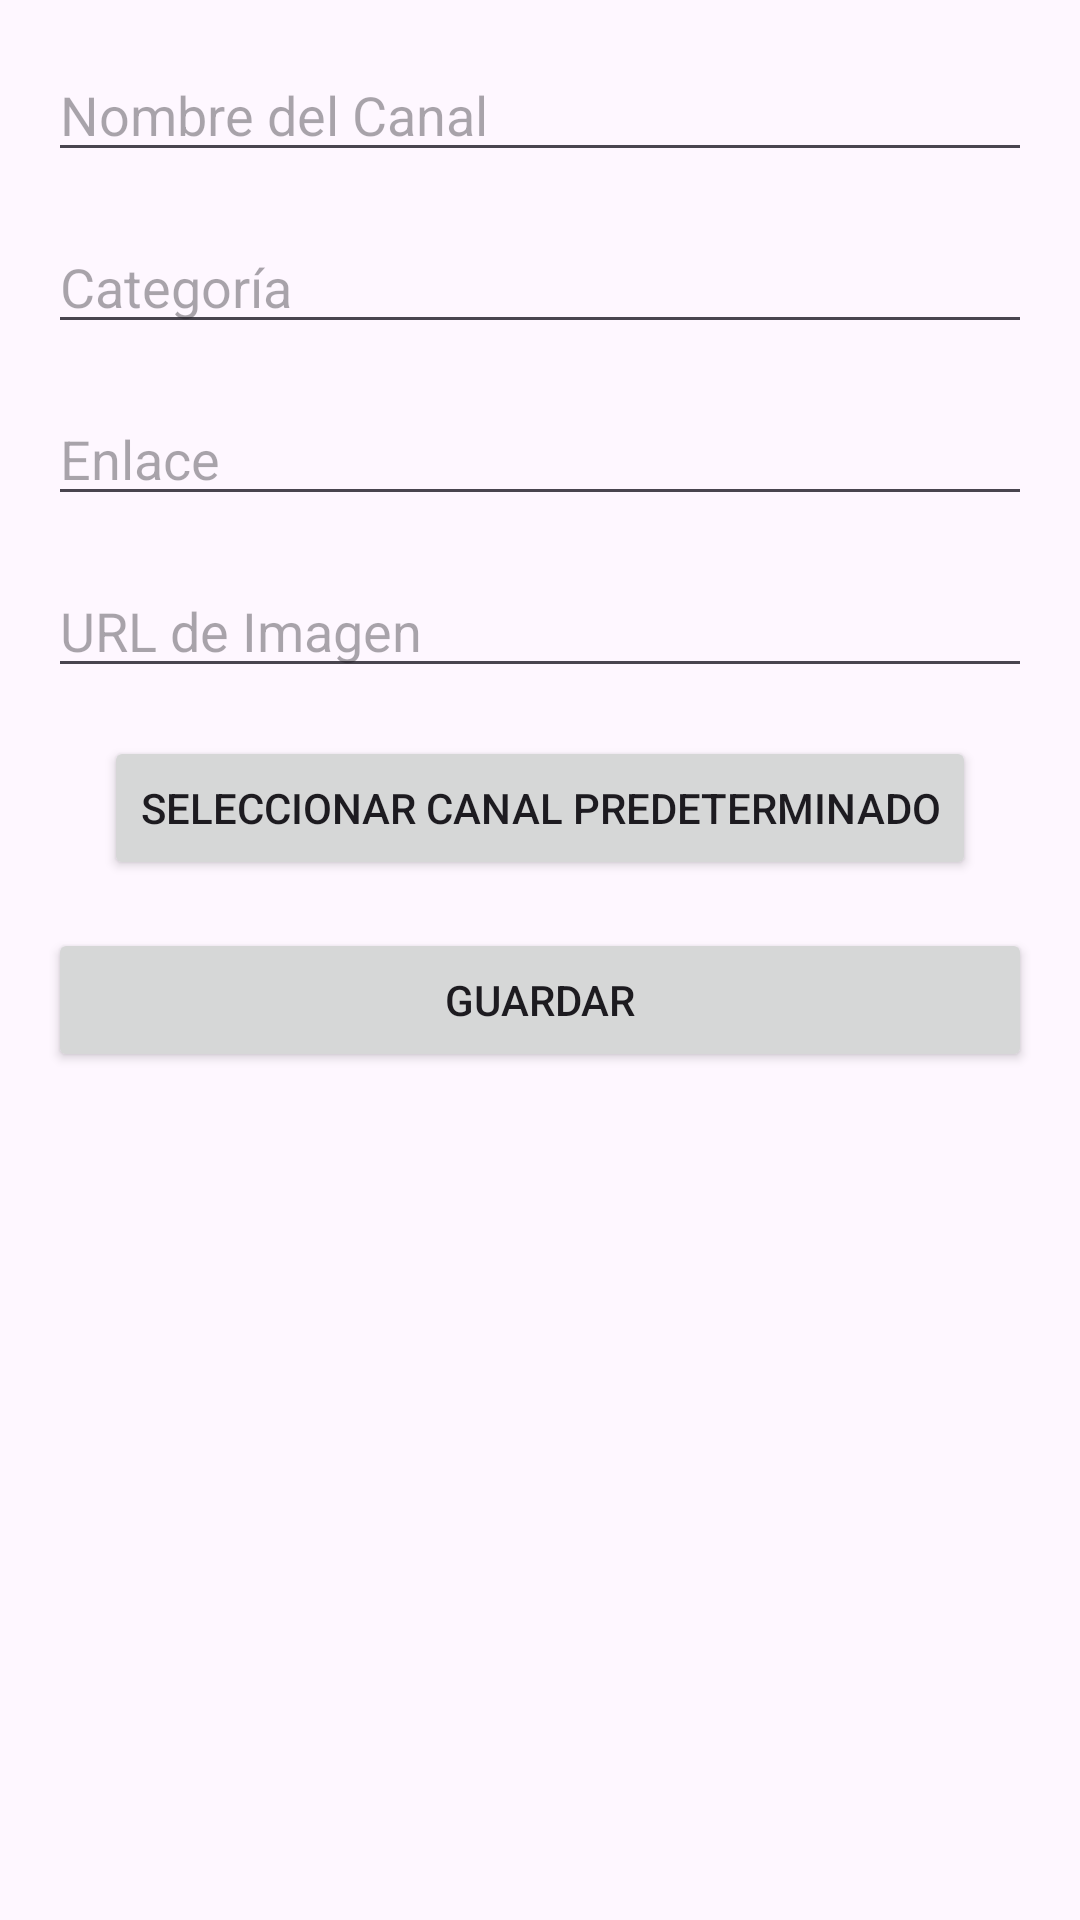

Reconstruct the res/layout file that produces this screen, plus the resources it refers to.
<!-- AndroidManifest.xml: application theme Theme.IpTvAndroidStudio -->
<!-- res/layout/activity_edit_channel.xml -->
<?xml version="1.0" encoding="utf-8"?>
<androidx.constraintlayout.widget.ConstraintLayout
    xmlns:android="http://schemas.android.com/apk/res/android"
    xmlns:app="http://schemas.android.com/apk/res-auto"
    xmlns:tools="http://schemas.android.com/tools"
    android:layout_width="match_parent"
    android:layout_height="wrap_content"
    android:padding="16dp">

    
    <EditText
        android:id="@+id/editTextName"
        android:layout_width="0dp"
        android:layout_height="wrap_content"
        android:hint="Nombre del Canal"
        app:layout_constraintTop_toTopOf="parent"
        app:layout_constraintStart_toStartOf="parent"
        app:layout_constraintEnd_toEndOf="parent"/>

    <EditText
        android:id="@+id/editTextCategory"
        android:layout_width="0dp"
        android:layout_height="wrap_content"
        android:hint="Categoría"
        app:layout_constraintTop_toBottomOf="@id/editTextName"
        app:layout_constraintStart_toStartOf="parent"
        app:layout_constraintEnd_toEndOf="parent"
        android:layout_marginTop="16dp"/>

    <EditText
        android:id="@+id/editTextLink"
        android:layout_width="0dp"
        android:layout_height="wrap_content"
        android:hint="Enlace"
        app:layout_constraintTop_toBottomOf="@id/editTextCategory"
        app:layout_constraintStart_toStartOf="parent"
        app:layout_constraintEnd_toEndOf="parent"
        android:layout_marginTop="16dp"/>

    <EditText
        android:id="@+id/editTextImage"
        android:layout_width="0dp"
        android:layout_height="wrap_content"
        android:hint="URL de Imagen"
        app:layout_constraintTop_toBottomOf="@id/editTextLink"
        app:layout_constraintStart_toStartOf="parent"
        app:layout_constraintEnd_toEndOf="parent"
        android:layout_marginTop="16dp"/>

    
    <Button
        android:id="@+id/buttonSelectDefaultChannel"
        android:layout_width="wrap_content"
        android:layout_height="wrap_content"
        android:text="Seleccionar Canal Predeterminado"
        app:layout_constraintTop_toBottomOf="@id/editTextImage"
        app:layout_constraintStart_toStartOf="parent"
        app:layout_constraintEnd_toEndOf="parent"
        android:layout_marginTop="16dp"/>

    
    <Button
        android:id="@+id/buttonSave"
        android:layout_width="0dp"
        android:layout_height="wrap_content"
        android:text="Guardar"
        app:layout_constraintTop_toBottomOf="@id/buttonSelectDefaultChannel"
        app:layout_constraintStart_toStartOf="parent"
        app:layout_constraintEnd_toEndOf="parent"
        android:layout_marginTop="16dp"/>

    <Button
        android:id="@+id/buttonDelete"
        android:layout_width="0dp"
        android:layout_height="wrap_content"
        android:layout_marginTop="16dp"
        android:text="Eliminar"
        android:visibility="invisible"
        app:layout_constraintEnd_toEndOf="parent"
        app:layout_constraintStart_toStartOf="parent"
        app:layout_constraintTop_toBottomOf="@id/buttonSave"
        tools:visibility="invisible" />

</androidx.constraintlayout.widget.ConstraintLayout>
<!-- resources referenced by this layout -->
<resources>
  <style name="Theme.IpTvAndroidStudio" parent="Base.Theme.IpTvAndroidStudio" />
  <style name="Base.Theme.IpTvAndroidStudio" parent="Theme.Material3.DayNight.NoActionBar">
          
          
      </style>
</resources>
